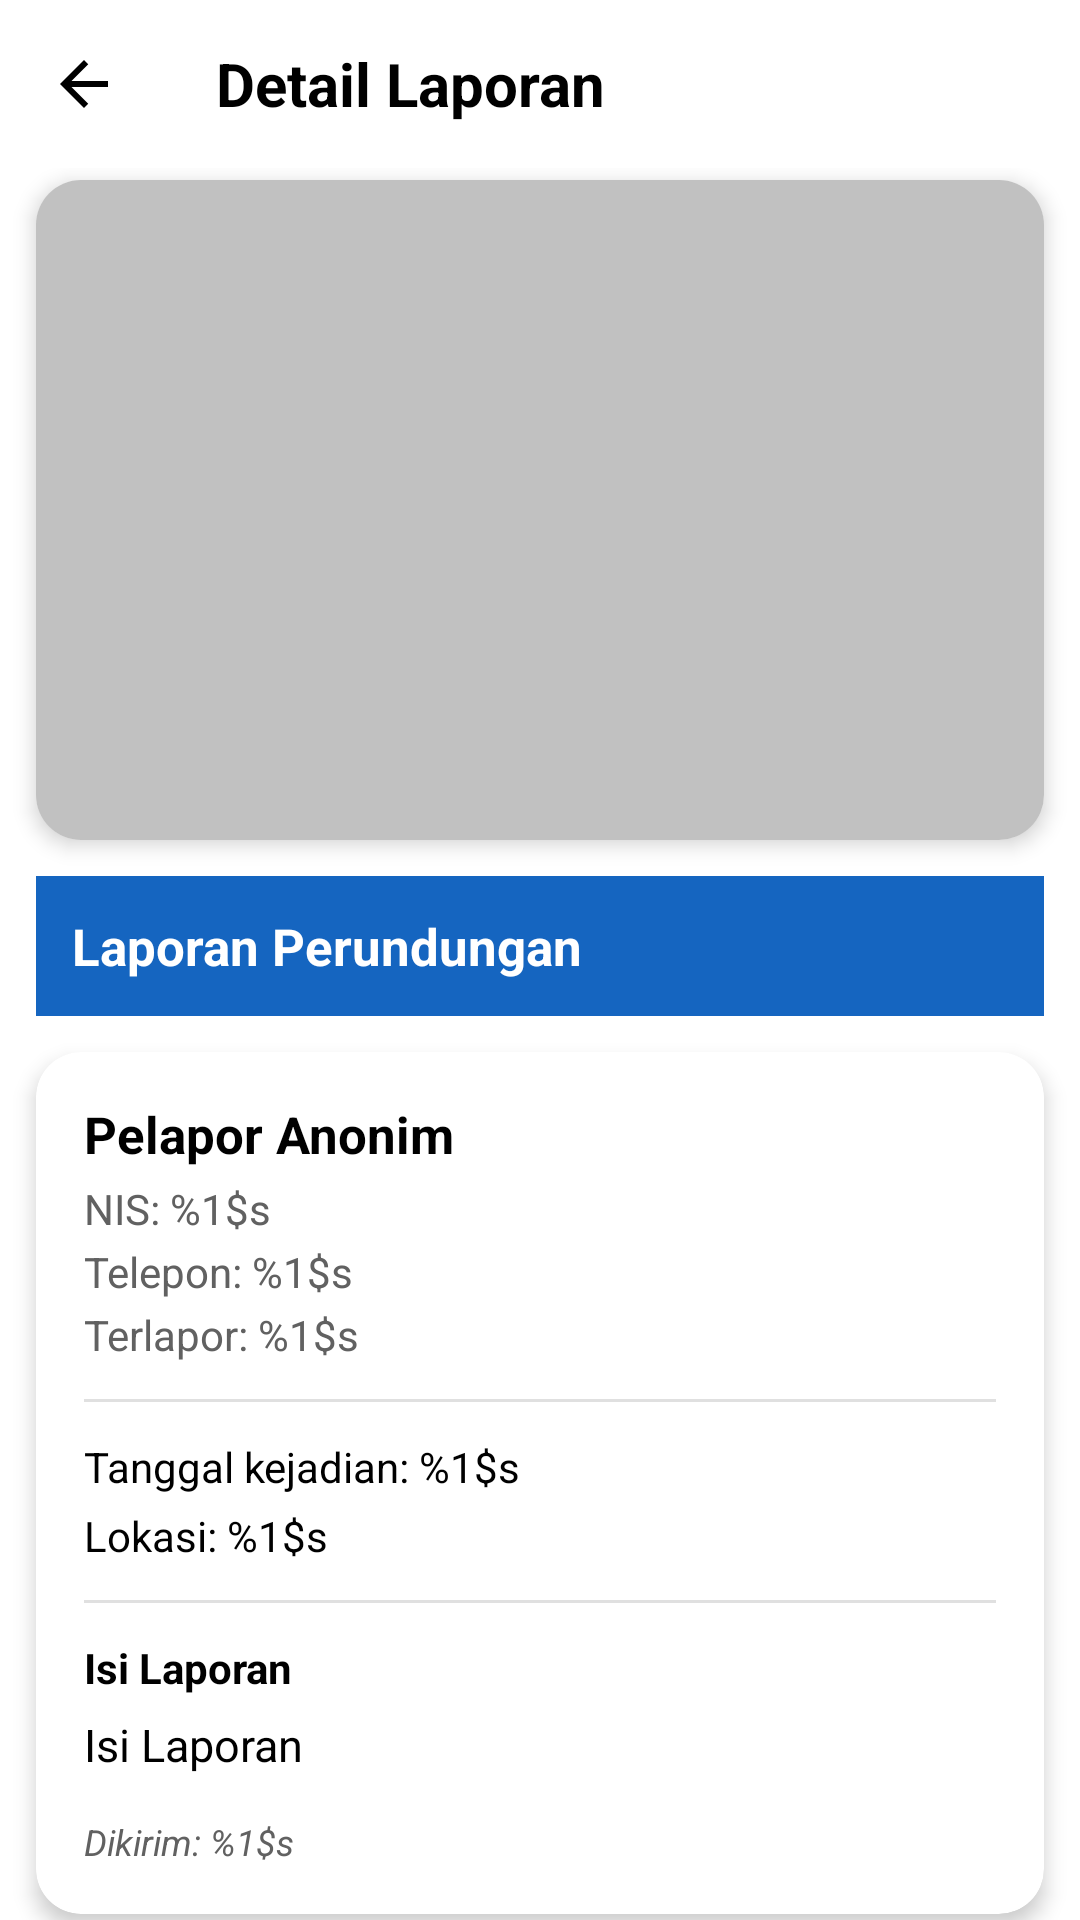

Android layout source for this screen:
<!-- AndroidManifest.xml: application theme Theme.LaporanSiswa -->
<!-- res/layout/activity_detail.xml -->
<?xml version="1.0" encoding="utf-8"?>
<androidx.coordinatorlayout.widget.CoordinatorLayout xmlns:android="http://schemas.android.com/apk/res/android"
    xmlns:app="http://schemas.android.com/apk/res-auto"
    android:layout_width="match_parent"
    android:layout_height="match_parent"
    android:background="@color/white"
    android:fitsSystemWindows="true">

    <com.google.android.material.appbar.AppBarLayout
        android:layout_width="match_parent"
        android:layout_height="wrap_content"
        android:background="@android:color/transparent"
        app:elevation="0dp">

        <androidx.appcompat.widget.Toolbar
            android:id="@+id/toolbar"
            android:layout_width="match_parent"
            android:layout_height="?actionBarSize"
            app:navigationIcon="@drawable/ic_back">

            <RelativeLayout
                android:layout_width="match_parent"
                android:layout_height="wrap_content">

                <TextView
                    android:id="@+id/tvTitle"
                    android:layout_width="wrap_content"
                    android:layout_height="wrap_content"
                    android:layout_alignParentStart="true"
                    android:layout_centerInParent="true"
                    android:text="@string/detail_laporan"
                    android:textColor="@color/black"
                    android:textSize="20sp"
                    android:textStyle="bold" />

            </RelativeLayout>

        </androidx.appcompat.widget.Toolbar>

    </com.google.android.material.appbar.AppBarLayout>

    <androidx.core.widget.NestedScrollView
        android:layout_width="match_parent"
        android:layout_height="match_parent"
        app:layout_behavior="@string/appbar_scrolling_view_behavior">

        <LinearLayout
            android:layout_width="match_parent"
            android:layout_height="wrap_content"
            android:orientation="vertical"
            android:paddingBottom="24dp">

            
            <androidx.cardview.widget.CardView
                android:layout_width="match_parent"
                android:layout_height="220dp"
                android:layout_marginStart="12dp"
                android:layout_marginTop="4dp"
                android:layout_marginEnd="12dp"
                app:cardCornerRadius="15dp"
                app:cardElevation="4dp">

                <ImageView
                    android:id="@+id/imageLaporan"
                    android:layout_width="match_parent"
                    android:layout_height="match_parent"
                    android:background="#c1c1c1"
                    android:contentDescription="@string/foto_bukti"
                    android:scaleType="centerCrop"
                    android:src="@drawable/ic_image_upload" />

            </androidx.cardview.widget.CardView>

            
            <LinearLayout
                android:id="@+id/layoutKategori"
                android:layout_width="match_parent"
                android:layout_height="wrap_content"
                android:layout_marginStart="12dp"
                android:layout_marginTop="12dp"
                android:layout_marginEnd="12dp"
                android:background="@color/primary"
                android:orientation="horizontal"
                android:padding="12dp">

                <TextView
                    android:id="@+id/tvKategori"
                    android:layout_width="0dp"
                    android:layout_height="wrap_content"
                    android:layout_weight="1"
                    android:text="@string/kategori_perundungan"
                    android:textColor="@color/white"
                    android:textSize="17sp"
                    android:textStyle="bold" />

            </LinearLayout>

            
            <androidx.cardview.widget.CardView
                android:layout_width="match_parent"
                android:layout_height="wrap_content"
                android:layout_marginStart="12dp"
                android:layout_marginTop="12dp"
                android:layout_marginEnd="12dp"
                app:cardCornerRadius="15dp"
                app:cardElevation="4dp">

                <LinearLayout
                    android:layout_width="match_parent"
                    android:layout_height="wrap_content"
                    android:orientation="vertical"
                    android:padding="16dp">

                    <TextView
                        android:id="@+id/tvNama"
                        android:layout_width="match_parent"
                        android:layout_height="wrap_content"
                        android:text="@string/pelapor_anonim"
                        android:textColor="@color/black"
                        android:textSize="17sp"
                        android:textStyle="bold" />

                    <TextView
                        android:id="@+id/tvNis"
                        android:layout_width="match_parent"
                        android:layout_height="wrap_content"
                        android:layout_marginTop="4dp"
                        android:text="@string/label_nis"
                        android:textColor="@color/grey_text"
                        android:textSize="14sp" />

                    <TextView
                        android:id="@+id/tvTelepon"
                        android:layout_width="match_parent"
                        android:layout_height="wrap_content"
                        android:layout_marginTop="2dp"
                        android:text="@string/label_telepon"
                        android:textColor="@color/grey_text"
                        android:textSize="14sp" />

                    <TextView
                        android:id="@+id/tvTerlapor"
                        android:layout_width="match_parent"
                        android:layout_height="wrap_content"
                        android:layout_marginTop="2dp"
                        android:text="@string/label_terlapor"
                        android:textColor="@color/grey_text"
                        android:textSize="14sp" />

                    <View
                        android:layout_width="match_parent"
                        android:layout_height="1dp"
                        android:layout_marginTop="12dp"
                        android:layout_marginBottom="12dp"
                        android:background="@color/grey_line" />

                    <TextView
                        android:id="@+id/tvTanggal"
                        android:layout_width="match_parent"
                        android:layout_height="wrap_content"
                        android:text="@string/label_tanggal"
                        android:textColor="@color/black"
                        android:textSize="14sp" />

                    <TextView
                        android:id="@+id/tvLokasi"
                        android:layout_width="match_parent"
                        android:layout_height="wrap_content"
                        android:layout_marginTop="4dp"
                        android:text="@string/label_lokasi"
                        android:textColor="@color/black"
                        android:textSize="14sp" />

                    <View
                        android:layout_width="match_parent"
                        android:layout_height="1dp"
                        android:layout_marginTop="12dp"
                        android:layout_marginBottom="12dp"
                        android:background="@color/grey_line" />

                    <TextView
                        android:layout_width="match_parent"
                        android:layout_height="wrap_content"
                        android:text="@string/isi_laporan"
                        android:textColor="@color/black"
                        android:textSize="14sp"
                        android:textStyle="bold" />

                    <TextView
                        android:id="@+id/tvIsiLaporan"
                        android:layout_width="match_parent"
                        android:layout_height="wrap_content"
                        android:layout_marginTop="6dp"
                        android:lineSpacingExtra="3dp"
                        android:text="@string/isi_laporan"
                        android:textColor="@color/black"
                        android:textSize="15sp" />

                    <TextView
                        android:id="@+id/tvWaktuKirim"
                        android:layout_width="match_parent"
                        android:layout_height="wrap_content"
                        android:layout_marginTop="14dp"
                        android:text="@string/label_dikirim"
                        android:textColor="@color/grey_text"
                        android:textSize="12sp"
                        android:textStyle="italic" />

                </LinearLayout>

            </androidx.cardview.widget.CardView>

            <com.google.android.material.button.MaterialButton
                android:id="@+id/btnHapus"
                style="@style/Widget.MaterialComponents.Button.OutlinedButton"
                android:layout_width="match_parent"
                android:layout_height="52dp"
                android:layout_marginStart="12dp"
                android:layout_marginTop="16dp"
                android:layout_marginEnd="12dp"
                android:text="@string/hapus_laporan_ini"
                android:textColor="@color/danger"
                app:icon="@drawable/ic_delete"
                app:iconTint="@color/danger"
                app:strokeColor="@color/danger" />

        </LinearLayout>

    </androidx.core.widget.NestedScrollView>

</androidx.coordinatorlayout.widget.CoordinatorLayout>
<!-- resources referenced by this layout -->
<resources>
  <color name="black">#FF000000</color>
  <color name="danger">#FFC62828</color>
  <color name="grey_line">#FFE0E0E0</color>
  <color name="grey_text">#FF616161</color>
  <color name="primary">#FF1565C0</color>
  <color name="white">#FFFFFFFF</color>
  <!-- drawable ic_back (drawable) -->
  <?xml version="1.0" encoding="utf-8"?>
  <vector xmlns:android="http://schemas.android.com/apk/res/android"
      android:width="24dp"
      android:height="24dp"
      android:tint="@color/black"
      android:viewportWidth="24"
      android:viewportHeight="24">
      <path
          android:fillColor="@color/black"
          android:pathData="M20,11H7.83l5.59,-5.59L12,4l-8,8 8,8 1.41,-1.41L7.83,13H20v-2z" />
  </vector>
  <!-- drawable ic_delete (drawable) -->
  <vector xmlns:android="http://schemas.android.com/apk/res/android"
      android:width="24dp"
      android:height="24dp"
      android:viewportWidth="24"
      android:viewportHeight="24">
    <path
        android:fillColor="@color/black"
        android:pathData="M6,19c0,1.1 0.9,2 2,2h8c1.1,0 2,-0.9 2,-2V7L6,7v12zM19,4h-3.5l-1,-1h-5l-1,1L5,4v2h14L19,4z"/>
  </vector>
  <string name="detail_laporan">Detail Laporan</string>
  <string name="foto_bukti">Foto bukti laporan</string>
  <string name="hapus_laporan_ini">Hapus Laporan Ini</string>
  <string name="isi_laporan">Isi Laporan</string>
  <string name="kategori_perundungan">Laporan Perundungan</string>
  <string name="label_dikirim">Dikirim: %1$s</string>
  <string name="label_lokasi">Lokasi: %1$s</string>
  <string name="label_nis">NIS: %1$s</string>
  <string name="label_tanggal">Tanggal kejadian: %1$s</string>
  <string name="label_telepon">Telepon: %1$s</string>
  <string name="label_terlapor">Terlapor: %1$s</string>
  <string name="pelapor_anonim">Pelapor Anonim</string>
  <style name="Theme.LaporanSiswa" parent="Theme.MaterialComponents.Light.NoActionBar">
          
          <item name="colorPrimary">@color/primary</item>
          <item name="colorPrimaryVariant">@color/primary_dark</item>
          <item name="colorOnPrimary">@color/white</item>
          
          <item name="colorSecondary">@color/accent</item>
          <item name="colorSecondaryVariant">@color/accent</item>
          <item name="colorOnSecondary">@color/white</item>
          
          <item name="android:statusBarColor">@android:color/transparent</item>
          <item name="android:windowLightStatusBar">true</item>
      </style>
  <color name="primary_dark">#FF0D47A1</color>
  <color name="accent">#FFFF6F00</color>
</resources>
